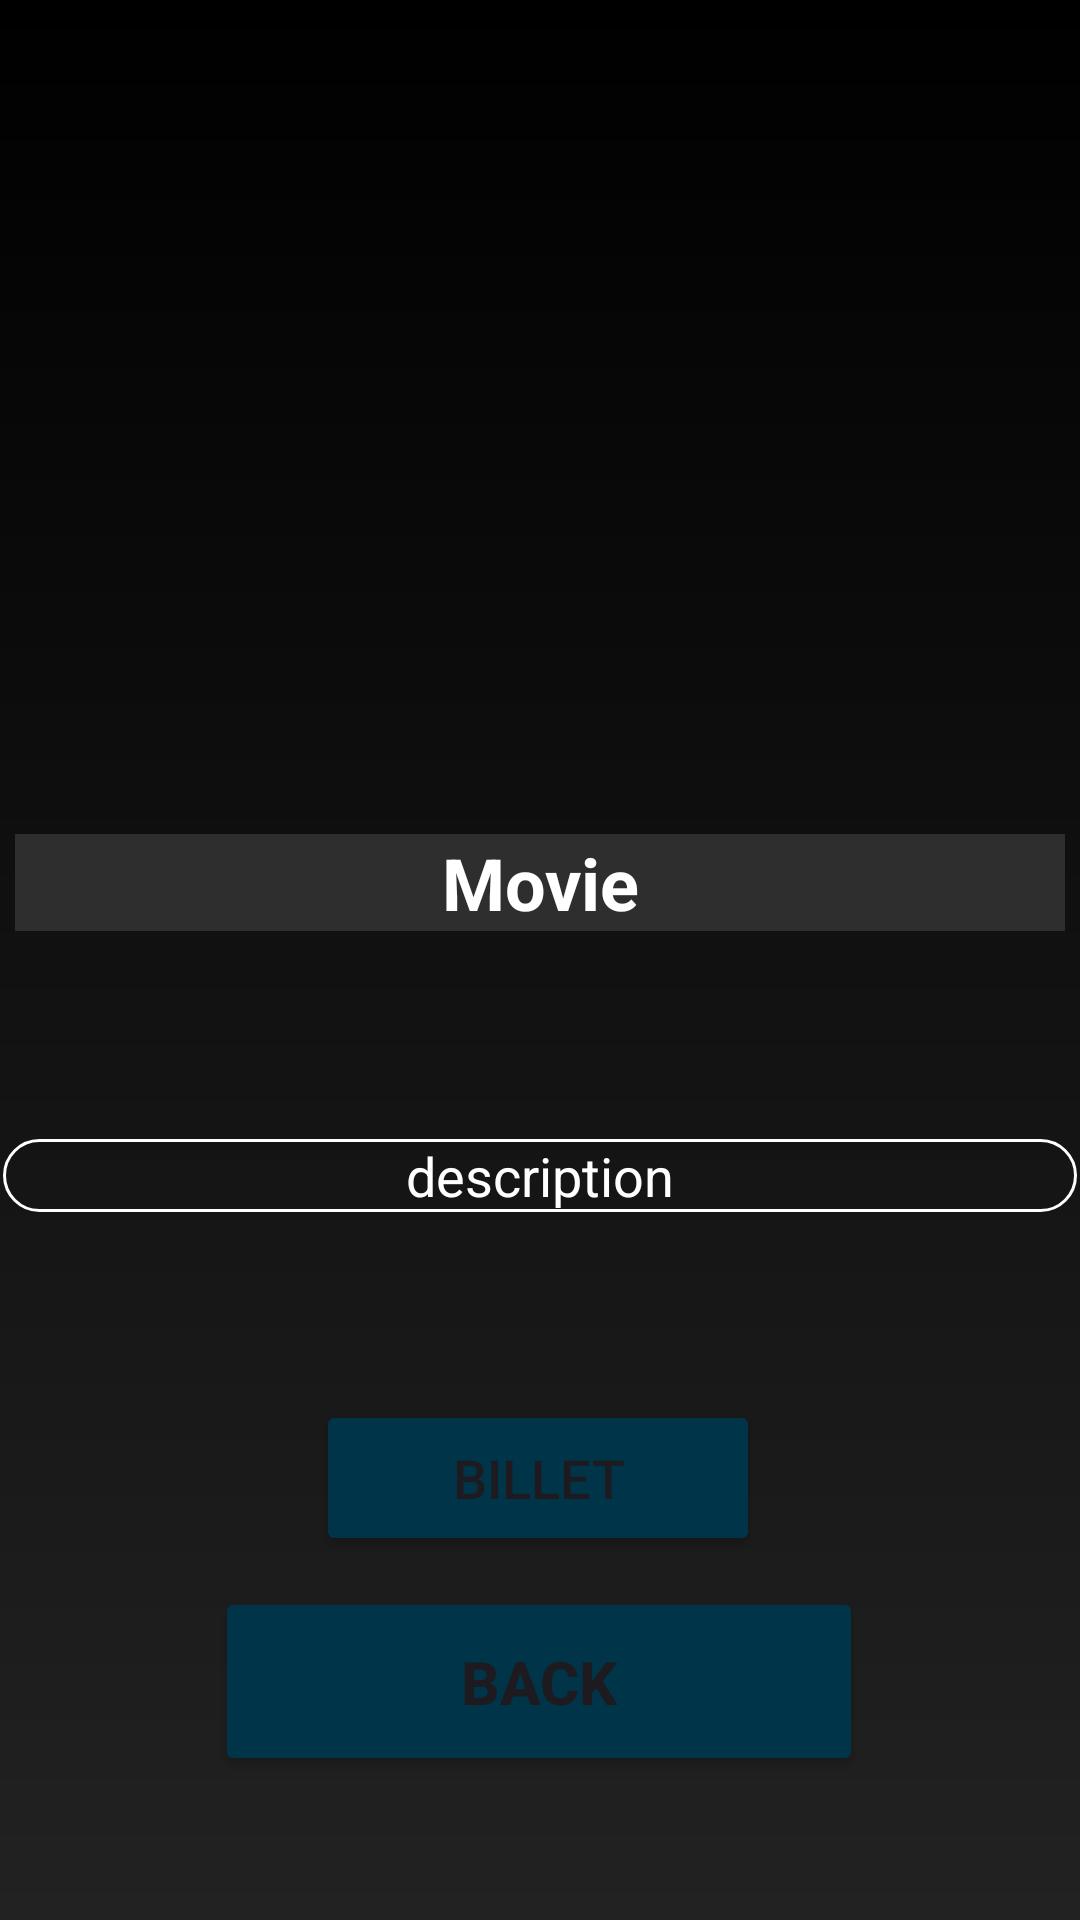

This screen was rendered from an Android layout file. Write that file and the resources it references.
<!-- AndroidManifest.xml: application theme Theme.ProjetIntegrateur_TCH099 -->
<!-- res/layout/activity_display_specific_movie.xml -->
<?xml version="1.0" encoding="utf-8"?>
<androidx.constraintlayout.widget.ConstraintLayout xmlns:android="http://schemas.android.com/apk/res/android"
    xmlns:app="http://schemas.android.com/apk/res-auto"
    xmlns:tools="http://schemas.android.com/tools"
    android:layout_width="match_parent"
    android:layout_height="match_parent"
    android:background="@drawable/loging_backround_color"
    tools:context=".DisplaySpecificMovie">


    <ImageView
        android:id="@+id/movieImage"
        android:layout_width="match_parent"
        android:layout_height="250dp"
        android:scaleType="centerCrop"
        app:layout_constraintEnd_toEndOf="parent"
        app:layout_constraintHorizontal_bias="0.0"
        app:layout_constraintStart_toStartOf="parent"
        app:layout_constraintTop_toTopOf="parent" />

    <TextView
        android:id="@+id/movieTitle"
        android:layout_width="350dp"
        android:layout_height="wrap_content"
        android:layout_marginTop="28dp"
        android:background="#2E2E2E"
        android:text="Movie"
        android:textAlignment="center"
        android:textColor="@color/white"
        android:textSize="24sp"
        android:textStyle="bold"
        app:layout_constraintEnd_toEndOf="parent"
        app:layout_constraintHorizontal_bias="0.491"
        app:layout_constraintStart_toStartOf="parent"
        app:layout_constraintTop_toBottomOf="@+id/movieImage" />

    <TextView
        android:id="@+id/movieDescription"
        android:layout_width="358dp"
        android:layout_height="wrap_content"
        android:layout_marginBottom="236dp"
        android:background="@drawable/textbox_backroung_white_edges"
        android:text="description"
        android:textAlignment="center"
        android:textColor="#FFFFFF"
        android:textSize="18sp"
        app:layout_constraintBottom_toBottomOf="parent"
        app:layout_constraintEnd_toEndOf="parent"
        app:layout_constraintHorizontal_bias="0.49"
        app:layout_constraintStart_toStartOf="parent"
        app:layout_constraintTop_toBottomOf="@+id/movieTitle"
        app:layout_constraintVertical_bias="1.0" />

    <Button
        android:id="@+id/goBackButton"
        android:layout_width="216dp"
        android:layout_height="63dp"
        android:layout_marginBottom="48dp"
        android:backgroundTint="@color/material_dynamic_primary20"
        android:text="Back"
        android:textAlignment="center"
        android:textSize="20sp"
        android:textStyle="bold"
        app:layout_constraintBottom_toBottomOf="parent"
        app:layout_constraintEnd_toEndOf="parent"
        app:layout_constraintHorizontal_bias="0.498"
        app:layout_constraintStart_toStartOf="parent" />

    <Button
        android:id="@+id/btnChoixFilm"
        android:layout_width="148dp"
        android:layout_height="52dp"
        android:layout_marginStart="160dp"
        android:layout_marginTop="52dp"
        android:layout_marginEnd="160dp"
        android:backgroundTint="@color/material_dynamic_primary20"
        android:text="Billet"
        android:textSize="18sp"
        app:layout_constraintBottom_toTopOf="@+id/goBackButton"
        app:layout_constraintEnd_toEndOf="parent"
        app:layout_constraintHorizontal_bias="0.508"
        app:layout_constraintStart_toStartOf="parent"
        app:layout_constraintTop_toBottomOf="@+id/movieDescription" />
</androidx.constraintlayout.widget.ConstraintLayout>
<!-- resources referenced by this layout -->
<resources>
  <color name="white">#FFFFFFFF</color>
  <!-- drawable loging_backround_color (drawable) -->
  <?xml version="1.0" encoding="utf-8"?>
  <shape xmlns:android="http://schemas.android.com/apk/res/android">
      <gradient android:type="linear" android:angle="100"
          android:startColor="@color/black" android:endColor="#222222"/>
  </shape>
  <!-- drawable textbox_backroung_white_edges (drawable) -->
  <?xml version="1.0" encoding="utf-8"?>
  <shape
      android:shape="rectangle"
      xmlns:android="http://schemas.android.com/apk/res/android">
  
      <corners android:radius="24dp" />
      <stroke android:width="1dp" android:color="@color/white"/>
  </shape>
  <style name="Theme.ProjetIntegrateur_TCH099" parent="Base.Theme.ProjetIntegrateur_TCH099" />
  <color name="black">#FF000000</color>
  <style name="Base.Theme.ProjetIntegrateur_TCH099" parent="Theme.Material3.DayNight.NoActionBar">
          
          
      </style>
</resources>
